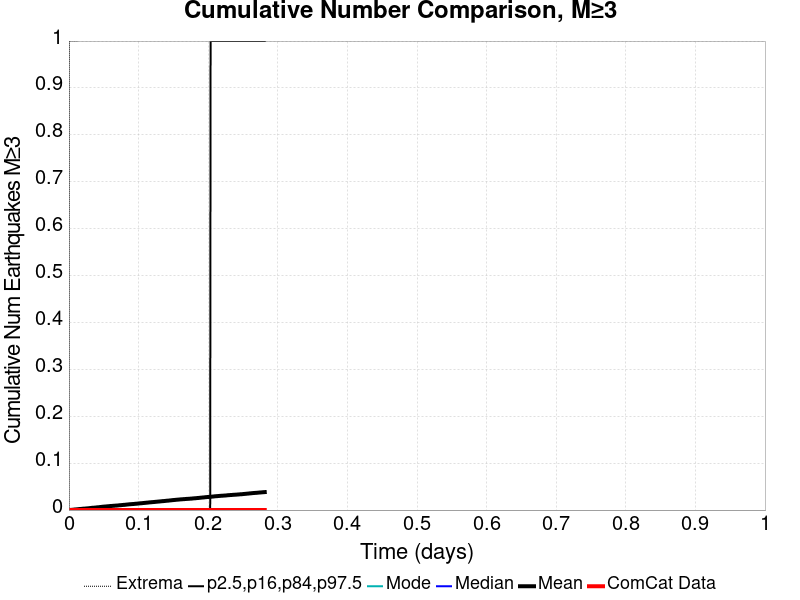

The table this chart was drawn from, first rows:
Time (days), ComCat Data, Simulation Mean, Simulation Median, Simulation Mode, Simulation Minimum, Simulation Maximum, 2.5 %-ile, 16 %-ile, 84 %-ile, 97.5 %-ile
0.0, 0.0, 0.0, 0.0, 0.0, 0.0, 0.0, 0.0, 0.0, 0.0, 0.0
5.637512E-4, 0.0, 7.0E-5, 0.0, 0.0, 0.0, 1.0, 0.0, 0.0, 0.0, 0.0
0.001128, 0.0, 1.5E-4, 0.0, 0.0, 0.0, 1.0, 0.0, 0.0, 0.0, 0.0
0.001691, 0.0, 2.3E-4, 0.0, 0.0, 0.0, 1.0, 0.0, 0.0, 0.0, 0.0
0.002255, 0.0, 2.9E-4, 0.0, 0.0, 0.0, 1.0, 0.0, 0.0, 0.0, 0.0
0.002819, 0.0, 3.5E-4, 0.0, 0.0, 0.0, 1.0, 0.0, 0.0, 0.0, 0.0
0.003383, 0.0, 3.9E-4, 0.0, 0.0, 0.0, 1.0, 0.0, 0.0, 0.0, 0.0
0.003946, 0.0, 4.7E-4, 0.0, 0.0, 0.0, 1.0, 0.0, 0.0, 0.0, 0.0
0.00451, 0.0, 5.7E-4, 0.0, 0.0, 0.0, 1.0, 0.0, 0.0, 0.0, 0.0
0.005074, 0.0, 6.6E-4, 0.0, 0.0, 0.0, 1.0, 0.0, 0.0, 0.0, 0.0
0.005638, 0.0, 7.2E-4, 0.0, 0.0, 0.0, 1.0, 0.0, 0.0, 0.0, 0.0
0.006201, 0.0, 8.0E-4, 0.0, 0.0, 0.0, 1.0, 0.0, 0.0, 0.0, 0.0
0.006765, 0.0, 9.4E-4, 0.0, 0.0, 0.0, 1.0, 0.0, 0.0, 0.0, 0.0
0.007329, 0.0, 0.00103, 0.0, 0.0, 0.0, 1.0, 0.0, 0.0, 0.0, 0.0
0.007893, 0.0, 0.00113, 0.0, 0.0, 0.0, 1.0, 0.0, 0.0, 0.0, 0.0
0.008456, 0.0, 0.00118, 0.0, 0.0, 0.0, 1.0, 0.0, 0.0, 0.0, 0.0
0.00902, 0.0, 0.00124, 0.0, 0.0, 0.0, 1.0, 0.0, 0.0, 0.0, 0.0
0.009584, 0.0, 0.00134, 0.0, 0.0, 0.0, 1.0, 0.0, 0.0, 0.0, 0.0
0.01015, 0.0, 0.00141, 0.0, 0.0, 0.0, 1.0, 0.0, 0.0, 0.0, 0.0
0.01071, 0.0, 0.00151, 0.0, 0.0, 0.0, 1.0, 0.0, 0.0, 0.0, 0.0
0.01128, 0.0, 0.00158, 0.0, 0.0, 0.0, 1.0, 0.0, 0.0, 0.0, 0.0
0.01184, 0.0, 0.00167, 0.0, 0.0, 0.0, 1.0, 0.0, 0.0, 0.0, 0.0
0.0124, 0.0, 0.00175, 0.0, 0.0, 0.0, 1.0, 0.0, 0.0, 0.0, 0.0
0.01297, 0.0, 0.00185, 0.0, 0.0, 0.0, 1.0, 0.0, 0.0, 0.0, 0.0
0.01353, 0.0, 0.00193, 0.0, 0.0, 0.0, 2.0, 0.0, 0.0, 0.0, 0.0
0.01409, 0.0, 0.00198, 0.0, 0.0, 0.0, 2.0, 0.0, 0.0, 0.0, 0.0
0.01466, 0.0, 0.0021, 0.0, 0.0, 0.0, 2.0, 0.0, 0.0, 0.0, 0.0
0.01522, 0.0, 0.0022, 0.0, 0.0, 0.0, 2.0, 0.0, 0.0, 0.0, 0.0
0.01579, 0.0, 0.00226, 0.0, 0.0, 0.0, 2.0, 0.0, 0.0, 0.0, 0.0
0.01635, 0.0, 0.00232, 0.0, 0.0, 0.0, 2.0, 0.0, 0.0, 0.0, 0.0
0.01691, 0.0, 0.00238, 0.0, 0.0, 0.0, 2.0, 0.0, 0.0, 0.0, 0.0
0.01748, 0.0, 0.00246, 0.0, 0.0, 0.0, 2.0, 0.0, 0.0, 0.0, 0.0
0.01804, 0.0, 0.00253, 0.0, 0.0, 0.0, 2.0, 0.0, 0.0, 0.0, 0.0
0.0186, 0.0, 0.00259, 0.0, 0.0, 0.0, 2.0, 0.0, 0.0, 0.0, 0.0
0.01917, 0.0, 0.00271, 0.0, 0.0, 0.0, 2.0, 0.0, 0.0, 0.0, 0.0
0.01973, 0.0, 0.00279, 0.0, 0.0, 0.0, 2.0, 0.0, 0.0, 0.0, 0.0
0.0203, 0.0, 0.00288, 0.0, 0.0, 0.0, 2.0, 0.0, 0.0, 0.0, 0.0
0.02086, 0.0, 0.00295, 0.0, 0.0, 0.0, 2.0, 0.0, 0.0, 0.0, 0.0
0.02142, 0.0, 0.00302, 0.0, 0.0, 0.0, 2.0, 0.0, 0.0, 0.0, 0.0
0.02199, 0.0, 0.00305, 0.0, 0.0, 0.0, 2.0, 0.0, 0.0, 0.0, 0.0
0.02255, 0.0, 0.0031, 0.0, 0.0, 0.0, 2.0, 0.0, 0.0, 0.0, 0.0
0.02311, 0.0, 0.00317, 0.0, 0.0, 0.0, 2.0, 0.0, 0.0, 0.0, 0.0
0.02368, 0.0, 0.00323, 0.0, 0.0, 0.0, 2.0, 0.0, 0.0, 0.0, 0.0
0.02424, 0.0, 0.00333, 0.0, 0.0, 0.0, 2.0, 0.0, 0.0, 0.0, 0.0
0.02481, 0.0, 0.00341, 0.0, 0.0, 0.0, 2.0, 0.0, 0.0, 0.0, 0.0
0.02537, 0.0, 0.00349, 0.0, 0.0, 0.0, 2.0, 0.0, 0.0, 0.0, 0.0
0.02593, 0.0, 0.00358, 0.0, 0.0, 0.0, 2.0, 0.0, 0.0, 0.0, 0.0
0.0265, 0.0, 0.00364, 0.0, 0.0, 0.0, 2.0, 0.0, 0.0, 0.0, 0.0
0.02706, 0.0, 0.00372, 0.0, 0.0, 0.0, 2.0, 0.0, 0.0, 0.0, 0.0
0.02762, 0.0, 0.00382, 0.0, 0.0, 0.0, 2.0, 0.0, 0.0, 0.0, 0.0
0.02819, 0.0, 0.00388, 0.0, 0.0, 0.0, 2.0, 0.0, 0.0, 0.0, 0.0
0.02875, 0.0, 0.00395, 0.0, 0.0, 0.0, 2.0, 0.0, 0.0, 0.0, 0.0
0.02932, 0.0, 0.00405, 0.0, 0.0, 0.0, 2.0, 0.0, 0.0, 0.0, 0.0
0.02988, 0.0, 0.00411, 0.0, 0.0, 0.0, 2.0, 0.0, 0.0, 0.0, 0.0
0.03044, 0.0, 0.00422, 0.0, 0.0, 0.0, 2.0, 0.0, 0.0, 0.0, 0.0
0.03101, 0.0, 0.00435, 0.0, 0.0, 0.0, 2.0, 0.0, 0.0, 0.0, 0.0
0.03157, 0.0, 0.00447, 0.0, 0.0, 0.0, 3.0, 0.0, 0.0, 0.0, 0.0
0.03213, 0.0, 0.00459, 0.0, 0.0, 0.0, 3.0, 0.0, 0.0, 0.0, 0.0
0.0327, 0.0, 0.00466, 0.0, 0.0, 0.0, 3.0, 0.0, 0.0, 0.0, 0.0
0.03326, 0.0, 0.00477, 0.0, 0.0, 0.0, 3.0, 0.0, 0.0, 0.0, 0.0
... 440 more rows
